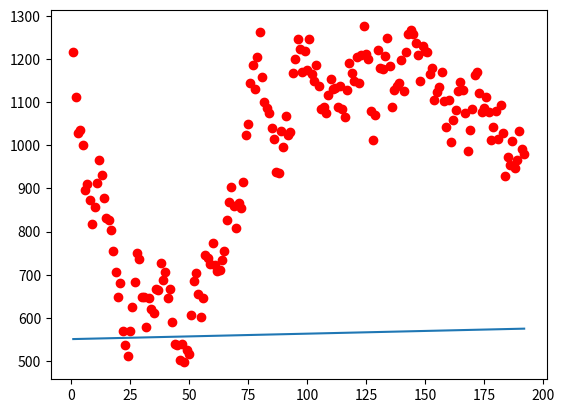

Recreate this plot in Python.
import numpy as np
import math
import matplotlib.pyplot as plt

def Average(tau, val):
    sum=0
    for i in val:
        sum += i
    res = sum/tau
    return res


def SumAverage_Scope(tau, val):
    sum=0
    ave = Average(tau, val)
    min=val[1]-ave
    max=val[1]-ave
    for i in val:
        sum += i - ave
        if sum<min: min = sum
        if sum>max: max = sum
    CKO(tau, sum)
    return max-min


def CKO(tau, sumaverage):
    return np.power(np.power(sumaverage, 2)/(tau - 1), 0.5)

# Метод наименьших квадратов
def LS(x, y):
    t=len(x)
    medXY=0
    medX=sum([math.log(c) for c in x])
    medY=sum([math.log(c) for c in y])
    medXX=sum([np.power(math.log(c), 2) for c in x])
    for i in range(len(x)): medXY+=math.log(x[i])*math.log(y[i])
    b=(t*medXY-medX*medY)/(t*medXX-np.power(medX, 2))
    a=math.exp((medY-b*medX)/t)
    return [a, b]


def LinearFx(x):
    return a+b*x 


y=[1.216222e+03,
 1.112572e+03,
 1.029153e+03,
 1.035437e+03,
 1.000190e+03,
 8.970836e+02,
 9.094112e+02,
 8.723549e+02,
 8.185649e+02,
 8.575817e+02,
 9.127482e+02,
 9.662993e+02,
 9.302911e+02,
 8.769923e+02,
 8.304657e+02,
 8.273308e+02,
 8.030007e+02,
 7.558131e+02,
 7.054113e+02,
 6.484178e+02,
 6.802741e+02,
 5.693938e+02,
 5.364173e+02,
 5.128949e+02,
 5.702781e+02,
 6.260125e+02,
 6.838141e+02,
 7.506528e+02,
 7.359527e+02,
 6.495867e+02,
 6.493465e+02,
 5.782701e+02,
 6.472695e+02,
 6.218967e+02,
 6.105190e+02,
 6.663223e+02,
 6.657011e+02,
 7.270934e+02,
 6.880956e+02,
 7.072688e+02,
 6.461905e+02,
 6.663747e+02,
 5.906286e+02,
 5.390724e+02,
 5.362290e+02,
 5.019325e+02,
 5.385722e+02,
 4.968968e+02,
 5.255799e+02,
 5.170468e+02,
 6.062978e+02,
 6.851604e+02,
 7.038852e+02,
 6.554121e+02,
 6.029930e+02,
 6.473496e+02,
 7.461082e+02,
 7.383863e+02,
 7.243956e+02,
 7.737064e+02,
 7.236675e+02,
 7.087834e+02,
 7.112165e+02,
 7.346187e+02,
 7.547224e+02,
 8.260394e+02,
 8.679384e+02,
 9.042809e+02,
 8.582887e+02,
 8.078700e+02,
 8.665953e+02,
 8.557793e+02,
 9.149125e+02,
 1.022764e+03,
 1.049229e+03,
 1.143636e+03,
 1.184715e+03,
 1.129950e+03,
 1.203951e+03,
 1.261466e+03,
 1.159150e+03,
 1.101138e+03,
 1.085992e+03,
 1.074615e+03,
 1.040914e+03,
 1.014041e+03,
 9.372344e+02,
 9.358602e+02,
 1.033559e+03,
 9.963456e+02,
 1.068596e+03,
 1.023127e+03,
 1.029968e+03,
 1.167522e+03,
 1.200303e+03,
 1.246945e+03,
 1.223013e+03,
 1.170346e+03,
 1.217213e+03,
 1.174524e+03,
 1.245103e+03,
 1.165373e+03,
 1.148477e+03,
 1.186040e+03,
 1.137240e+03,
 1.083616e+03,
 1.087408e+03,
 1.074762e+03,
 1.116692e+03,
 1.152706e+03,
 1.130489e+03,
 1.132617e+03,
 1.087701e+03,
 1.137866e+03,
 1.083492e+03,
 1.065002e+03,
 1.127591e+03,
 1.191594e+03,
 1.168188e+03,
 1.148659e+03,
 1.204045e+03,
 1.143257e+03,
 1.208305e+03,
 1.275027e+03,
 1.212272e+03,
 1.198952e+03,
 1.078753e+03,
 1.012486e+03,
 1.069809e+03,
 1.221468e+03,
 1.179650e+03,
 1.177033e+03,
 1.206083e+03,
 1.249095e+03,
 1.182463e+03,
 1.088228e+03,
 1.127677e+03,
 1.136452e+03,
 1.145276e+03,
 1.197852e+03,
 1.126522e+03,
 1.215595e+03,
 1.258340e+03,
 1.267336e+03,
 1.257815e+03,
 1.236795e+03,
 1.207922e+03,
 1.148132e+03,
 1.230143e+03,
 1.218971e+03,
 1.217065e+03,
 1.165434e+03,
 1.179498e+03,
 1.104349e+03,
 1.123499e+03,
 1.135576e+03,
 1.169277e+03,
 1.101432e+03,
 1.042526e+03,
 1.105312e+03,
 1.007765e+03,
 1.057917e+03,
 1.081826e+03,
 1.126065e+03,
 1.146129e+03,
 1.128625e+03,
 1.074813e+03,
 9.877342e+02,
 1.035605e+03,
 1.083876e+03,
 1.162695e+03,
 1.168624e+03,
 1.120946e+03,
 1.077058e+03,
 1.086942e+03,
 1.110605e+03,
 1.077564e+03,
 1.012578e+03,
 1.041752e+03,
 1.078820e+03,
 1.014595e+03,
 1.092214e+03,
 1.028699e+03,
 9.285103e+02,
 9.736247e+02,
 9.549687e+02,
 1.008816e+03,
 9.479287e+02,
 9.664620e+02,
 1.032876e+03,
 9.906316e+02,
 9.804866e+02]
tau0=2
delta_tau=2
x=[i+1 for i in range(len(y))]
a=LS(x, y)[0]
b=LS(x, y)[1]
plt.scatter(x, y, c="red")
ln=[LinearFx(c) for c in x]
plt.plot(x, ln)
plt.plot()
    # test value LS([0.1, 0.2, -0.1, 0.5, 0.002], [0, 1, 2, 3, 4 ])
# test value from site mathhelp planet x=[2.5, 3,3.3,4,4.4,5,5.5,6,6.5,7,7.5,8,8.5] y=[4.4,3.6,3,2.7,2.1,1.8,1.9,1.5,1.4,1.3,1.2,1.1,1.1]
